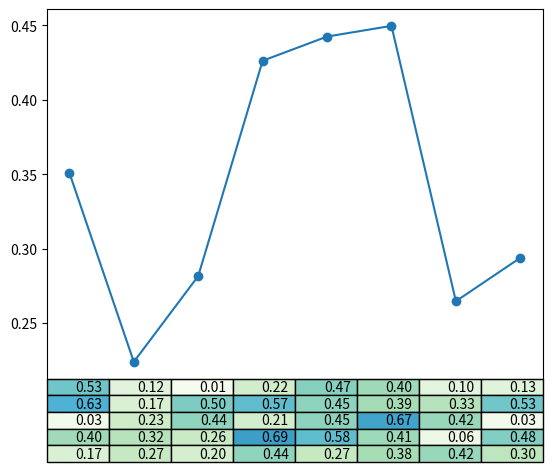

Python code for this plot:
import pandas as pd
import numpy as np
import matplotlib.pyplot as plt

x=np.random.rand(5,8)*.7
plt.plot(x.mean(axis=0),'-o',label='average per column')
plt.xticks([])
plt.table(cellText=[['%1.2f' % xxx for xxx in xx] for xx in x],cellColours=plt.cm.GnBu(x),loc='bottom')
plt.show()